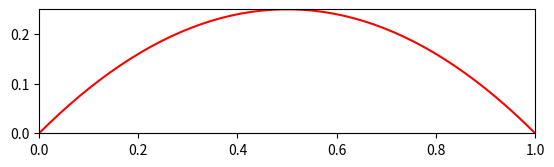
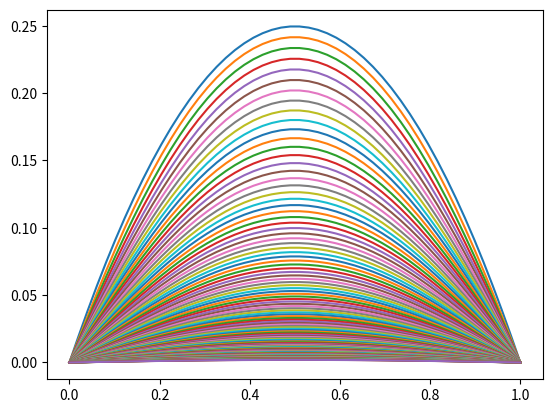

These figures' Python source, in order: (Note: this script raises an exception after producing the figures.)
#!/usr/bin/env python
# coding: utf-8

# In[1]:


import numpy as np
import matplotlib.pyplot as plt
from matplotlib.animation import FuncAnimation


# In[10]:


def sist_ecs(u,x,t,D=0.5):
    # Ojo este ejemplo no usa explicitamente x y t
    dx = x[1]-x[0]
    Nx = len(u)
    dui = np.zeros_like(u)
    for i in range(1,Nx-1):
        dui[i] = D*( u[i+1] - 2*u[i] + u[i-1] )/dx**2
    return dui

def RK4_EDP_F1D(f,x,t,f0,D=0.5):
    sol = np.zeros( (len(x),len(t)) )
    dx , dt = x[1]-x[0] , t[1]-t[0]
    r = D*dt/dx**2
    print('r= ',r)
    if r < 0.5:
        sol[:,0] = f0
        for n in range(len(t)-1):
            k1 = f( sol[:,n] , x , t[n] )
            k2 = f( sol[:,n]+0.5*k1*dt , x , t[n]+0.5*dt )
            k3 = f( sol[:,n]+0.5*k2*dt , x , t[n]+0.5*dt )
            k4 = f( sol[:,n]+k3*dt , x , t[n]+dt )
            sol[:,n+1] =  sol[:,n] + (dt/6)*(k1 + 2*k2 + 2*k3 + k4)
    else:
        print('No hay convergencia')
    return sol


# In[15]:


x , t = np.linspace(0,1,50) , np.linspace(0,1,2500)
P0 = -x*(x-1)
u_x_t = RK4_EDP_F1D(sist_ecs,x,t,P0)
for i in range(1,len(t),20):
    plt.plot(x,u_x_t[:,i])    
plt.savefig('Fourier_imag.pdf')


# In[6]:


fig , ejes = plt.subplots(1,1)
ejes.set_xlim([x[0],x[-1]]),ejes.set_ylim([0,max(P0)])
ejes.set_aspect('equal')

Psi_i, = ejes.plot([],[],color='red')

def cuadro(n):
    Psi_i.set_data(x,u_x_t[:,n])
    return Psi_i,

animacion = FuncAnimation(fig,cuadro,frames=len(t),
                          interval = 40,blit=True)

plt.close()
animacion.save('Fourier_peli1.mp4',writer='ffmpeg',fps=60)


# In[16]:


def P0_barritas(x,T_max=1):
    P0 = np.zeros_like(x)
    for i in range(len(x)):
        if 0.3 < x[i] < 0.6:
            P0[i] = T_max
    return P0


# In[18]:


x , t = np.linspace(0,1,50) , np.linspace(0,1,2500)
P0 = P0_barritas(x)
u_x_t = RK4_EDP_F1D(sist_ecs,x,t,P0)
for i in range(1,len(t),20):
    plt.plot(x,u_x_t[:,i])
plt.savefig('Fourier_barritas.pdf')


# In[9]:


fig , ejes = plt.subplots(1,1)
ejes.set_xlim([x[0],x[-1]]),ejes.set_ylim([0,max(P0)+0.1])
ejes.set_aspect('equal')

Psi_i, = ejes.plot([],[],color='red')

def cuadro(n):
    Psi_i.set_data(x,u_x_t[:,n])
    return Psi_i,

animacion = FuncAnimation(fig,cuadro,frames=len(t),
                          interval = 40,blit=True)

plt.close()
animacion.save('Fourier_peli2.mp4',writer='ffmpeg',fps=60)
